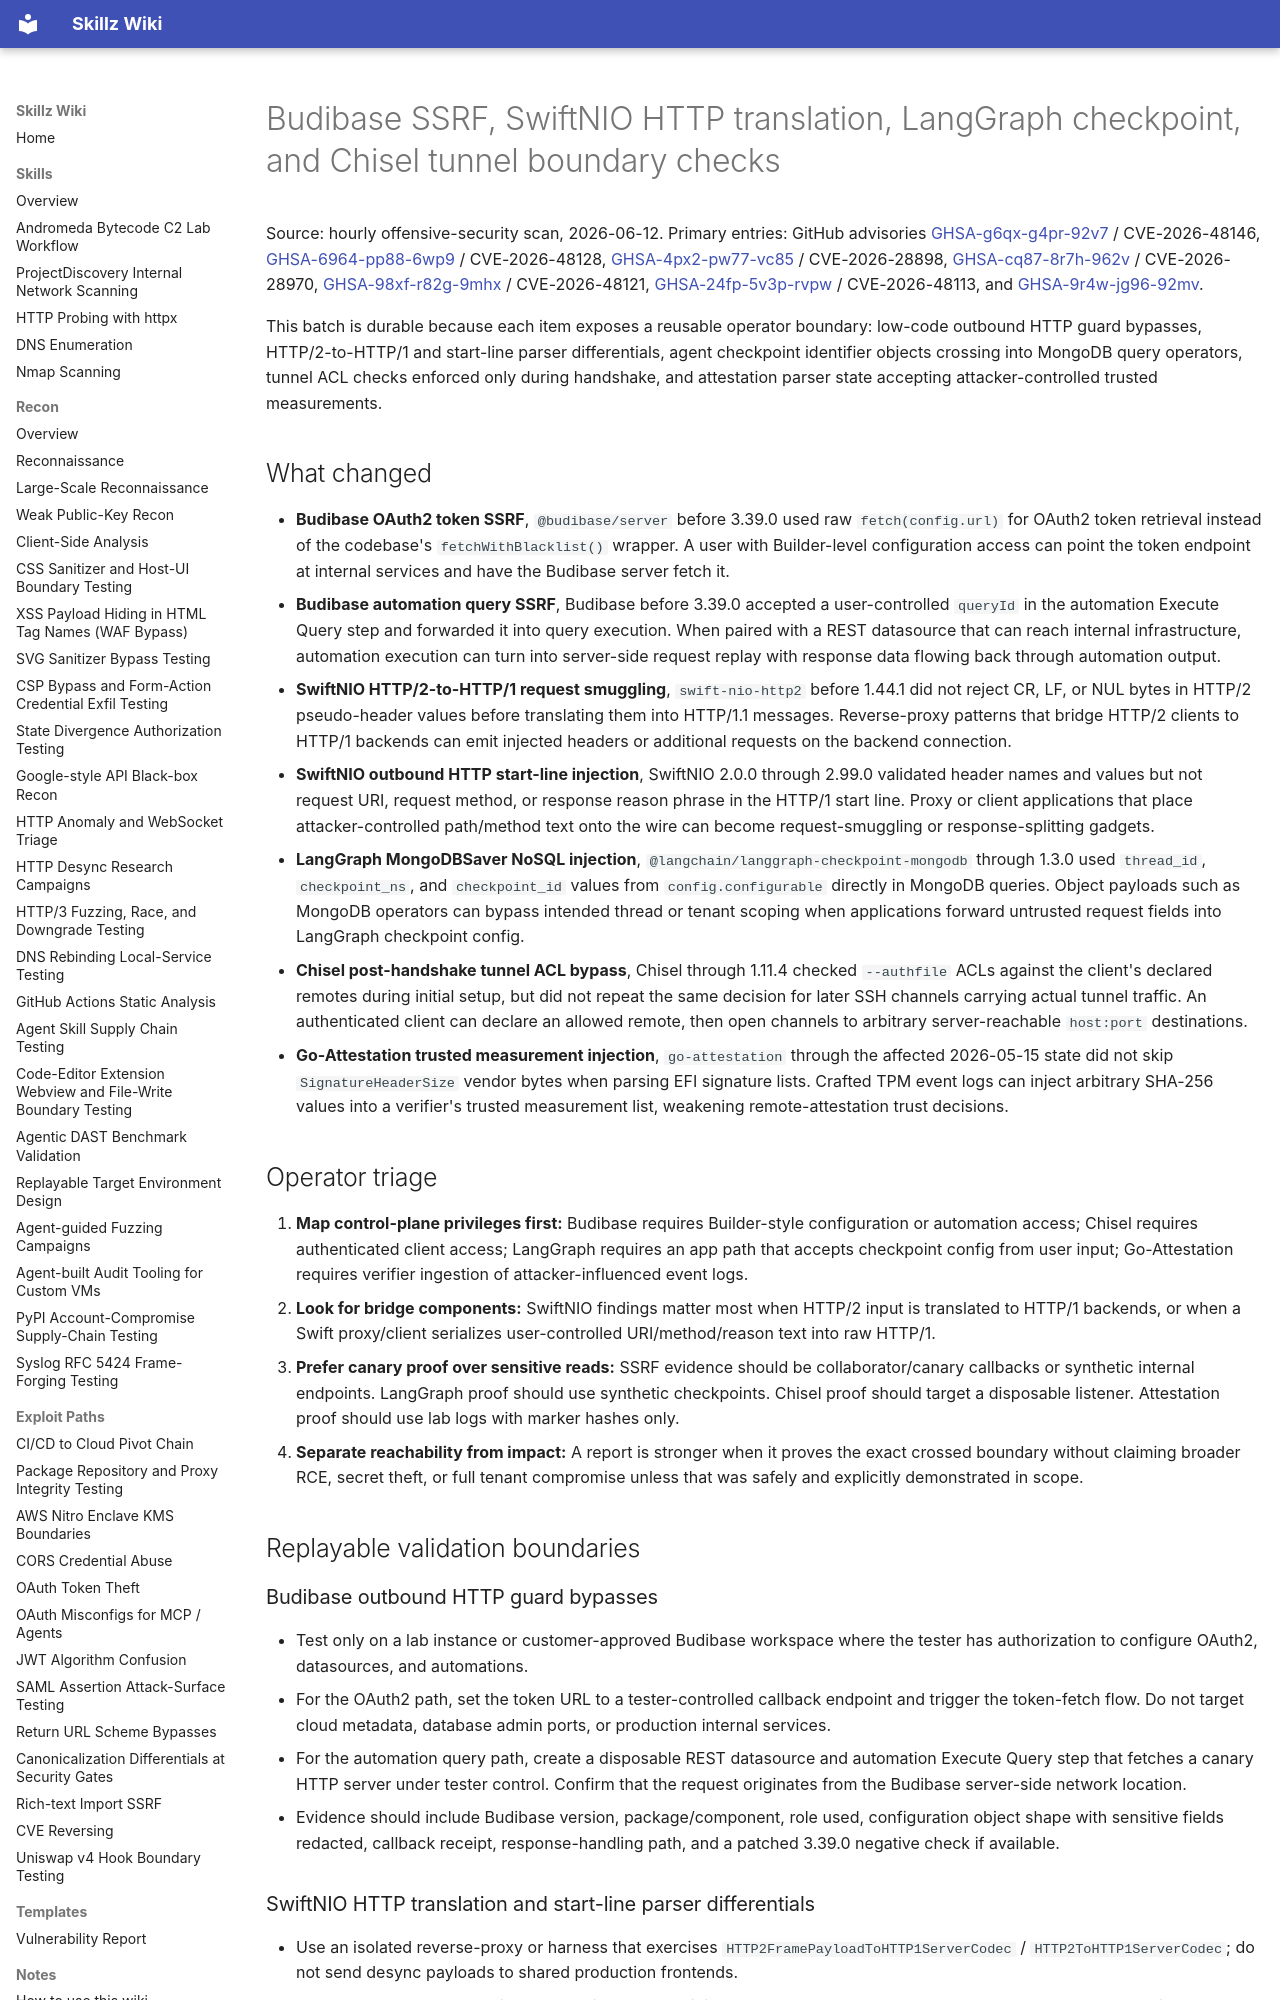

repository: bastet-ai/skillz-wiki · page: alerts/2026-06-12-budibase-swiftnio-langgraph-chisel-boundary-batch-ghsa/index.html · generator: mkdocs

# Budibase SSRF, SwiftNIO HTTP translation, LangGraph checkpoint, and Chisel tunnel boundary checks

Source: hourly offensive-security scan, 2026-06-12. Primary entries: GitHub advisories [GHSA-g6qx-g4pr-92v7](https://github.com/advisories/GHSA-g6qx-g4pr-92v7) / CVE-2026-48146, [GHSA-6964-pp88-6wp9](https://github.com/advisories/GHSA-6964-pp88-6wp9) / CVE-2026-48128, [GHSA-4px2-pw77-vc85](https://github.com/advisories/GHSA-4px2-pw77-vc85) / CVE-2026-28898, [GHSA-cq87-8r7h-962v](https://github.com/advisories/GHSA-cq87-8r7h-962v) / CVE-2026-28970, [GHSA-98xf-r82g-9mhx](https://github.com/advisories/GHSA-98xf-r82g-9mhx) / CVE-2026-48121, [GHSA-24fp-5v3p-rvpw](https://github.com/advisories/GHSA-24fp-5v3p-rvpw) / CVE-2026-48113, and [GHSA-9r4w-jg96-92mv](https://github.com/advisories/GHSA-9r4w-jg96-92mv).

This batch is durable because each item exposes a reusable operator boundary: low-code outbound HTTP guard bypasses, HTTP/2-to-HTTP/1 and start-line parser differentials, agent checkpoint identifier objects crossing into MongoDB query operators, tunnel ACL checks enforced only during handshake, and attestation parser state accepting attacker-controlled trusted measurements.

## What changed

- **Budibase OAuth2 token SSRF**, `@budibase/server` before 3.39.0 used raw `fetch(config.url)` for OAuth2 token retrieval instead of the codebase's `fetchWithBlacklist()` wrapper. A user with Builder-level configuration access can point the token endpoint at internal services and have the Budibase server fetch it.
- **Budibase automation query SSRF**, Budibase before 3.39.0 accepted a user-controlled `queryId` in the automation Execute Query step and forwarded it into query execution. When paired with a REST datasource that can reach internal infrastructure, automation execution can turn into server-side request replay with response data flowing back through automation output.
- **SwiftNIO HTTP/2-to-HTTP/1 request smuggling**, `swift-nio-http2` before 1.44.1 did not reject CR, LF, or NUL bytes in HTTP/2 pseudo-header values before translating them into HTTP/1.1 messages. Reverse-proxy patterns that bridge HTTP/2 clients to HTTP/1 backends can emit injected headers or additional requests on the backend connection.
- **SwiftNIO outbound HTTP start-line injection**, SwiftNIO 2.0.0 through 2.99.0 validated header names and values but not request URI, request method, or response reason phrase in the HTTP/1 start line. Proxy or client applications that place attacker-controlled path/method text onto the wire can become request-smuggling or response-splitting gadgets.
- **LangGraph MongoDBSaver NoSQL injection**, `@langchain/langgraph-checkpoint-mongodb` through 1.3.0 used `thread_id`, `checkpoint_ns`, and `checkpoint_id` values from `config.configurable` directly in MongoDB queries. Object payloads such as MongoDB operators can bypass intended thread or tenant scoping when applications forward untrusted request fields into LangGraph checkpoint config.
- **Chisel post-handshake tunnel ACL bypass**, Chisel through 1.11.4 checked `--authfile` ACLs against the client's declared remotes during initial setup, but did not repeat the same decision for later SSH channels carrying actual tunnel traffic. An authenticated client can declare an allowed remote, then open channels to arbitrary server-reachable `host:port` destinations.
- **Go-Attestation trusted measurement injection**, `go-attestation` through the affected 2026-05-15 state did not skip `SignatureHeaderSize` vendor bytes when parsing EFI signature lists. Crafted TPM event logs can inject arbitrary SHA-256 values into a verifier's trusted measurement list, weakening remote-attestation trust decisions.

## Operator triage

1. **Map control-plane privileges first:** Budibase requires Builder-style configuration or automation access; Chisel requires authenticated client access; LangGraph requires an app path that accepts checkpoint config from user input; Go-Attestation requires verifier ingestion of attacker-influenced event logs.
2. **Look for bridge components:** SwiftNIO findings matter most when HTTP/2 input is translated to HTTP/1 backends, or when a Swift proxy/client serializes user-controlled URI/method/reason text into raw HTTP/1.
3. **Prefer canary proof over sensitive reads:** SSRF evidence should be collaborator/canary callbacks or synthetic internal endpoints. LangGraph proof should use synthetic checkpoints. Chisel proof should target a disposable listener. Attestation proof should use lab logs with marker hashes only.
4. **Separate reachability from impact:** A report is stronger when it proves the exact crossed boundary without claiming broader RCE, secret theft, or full tenant compromise unless that was safely and explicitly demonstrated in scope.

## Replayable validation boundaries

### Budibase outbound HTTP guard bypasses

- Test only on a lab instance or customer-approved Budibase workspace where the tester has authorization to configure OAuth2, datasources, and automations.
- For the OAuth2 path, set the token URL to a tester-controlled callback endpoint and trigger the token-fetch flow. Do not target cloud metadata, database admin ports, or production internal services.
- For the automation query path, create a disposable REST datasource and automation Execute Query step that fetches a canary HTTP server under tester control. Confirm that the request originates from the Budibase server-side network location.
- Evidence should include Budibase version, package/component, role used, configuration object shape with sensitive fields redacted, callback receipt, response-handling path, and a patched 3.39.0 negative check if available.
